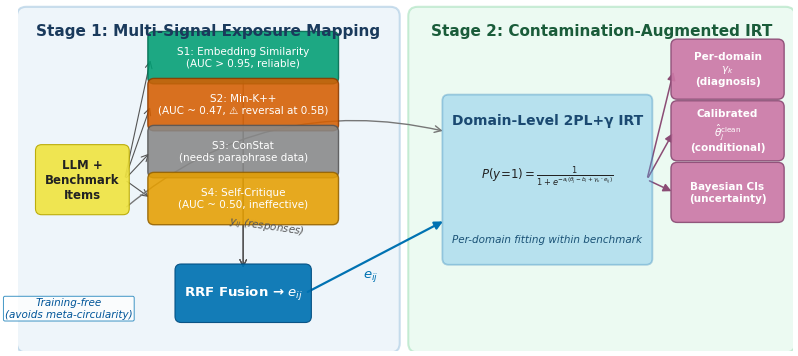

The matplotlib source for this figure: (Note: this script raises an exception after producing the figure.)
import matplotlib
matplotlib.use('Agg')
import matplotlib.pyplot as plt
from matplotlib.patches import FancyBboxPatch, FancyArrowPatch
from pathlib import Path

plt.rcParams.update({
    'pdf.fonttype': 42,
    'ps.fonttype': 42,
    'font.family': 'DejaVu Sans',
    'font.size': 10,
    'figure.dpi': 300,
    'savefig.dpi': 300,
    'savefig.bbox': 'tight',
    'savefig.pad_inches': 0.05,
})

# Okabe-Ito inspired palette
C_BLUE_BG = '#DAEAF6'
C_GREEN_BG = '#D5F5E3'
C_S1_GOOD = '#009E73'
C_S2_FAIL = '#D55E00'
C_S3_GRAY = '#888888'
C_S4_WEAK = '#E69F00'
C_FUSION = '#0072B2'
C_IRT = '#56B4E9'
C_OUTPUT = '#CC79A7'
C_INPUT = '#F0E442'
C_ARROW = '#555555'
C_TEXT = '#222222'

fig, ax = plt.subplots(figsize=(10, 4.5))
ax.set_xlim(0, 10)
ax.set_ylim(0, 4.5)
ax.axis('off')


def add_box(ax, x, y, w, h, fc, text, fs=9, tc=C_TEXT, bold=False,
            ec='#666666', lw=0.8, alpha=0.92, zorder=3, va_offset=0):
    box = FancyBboxPatch((x, y), w, h, boxstyle="round,pad=0.08",
                         facecolor=fc, edgecolor=ec, linewidth=lw,
                         alpha=alpha, zorder=zorder)
    ax.add_patch(box)
    weight = 'bold' if bold else 'normal'
    ax.text(x + w / 2, y + h / 2 + va_offset, text,
            ha='center', va='center', fontsize=fs, color=tc,
            weight=weight, zorder=zorder + 1, linespacing=1.2)


def arrow(ax, x1, y1, x2, y2, color=C_ARROW, lw=1.2, style='-|>',
          rad=0.0, zorder=2):
    a = FancyArrowPatch((x1, y1), (x2, y2), arrowstyle=style,
                        color=color, linewidth=lw, mutation_scale=12,
                        connectionstyle=f"arc3,rad={rad}", zorder=zorder)
    ax.add_patch(a)


# ═══════════ Stage backgrounds ═══════════
bg1 = FancyBboxPatch((0.1, 0.1), 4.7, 4.25, boxstyle="round,pad=0.12",
                      facecolor=C_BLUE_BG, edgecolor='#8CB8D8',
                      linewidth=1.5, alpha=0.45, zorder=0)
ax.add_patch(bg1)

bg2 = FancyBboxPatch((5.15, 0.1), 4.75, 4.25, boxstyle="round,pad=0.12",
                      facecolor=C_GREEN_BG, edgecolor='#8CD8A8',
                      linewidth=1.5, alpha=0.45, zorder=0)
ax.add_patch(bg2)

# Stage labels
ax.text(2.45, 4.15, 'Stage 1: Multi-Signal Exposure Mapping',
        ha='center', va='center', fontsize=11, fontweight='bold',
        color='#1A3A5C', zorder=5)
ax.text(7.52, 4.15, 'Stage 2: Contamination-Augmented IRT',
        ha='center', va='center', fontsize=11, fontweight='bold',
        color='#1A5C3A', zorder=5)

# ═══════════ Stage 1: Left half ═══════════

# Input box (left edge)
inp_x, inp_y, inp_w, inp_h = 0.3, 1.85, 1.05, 0.75
add_box(ax, inp_x, inp_y, inp_w, inp_h, C_INPUT,
        'LLM +\nBenchmark\nItems', fs=8.5, bold=True, ec='#B8A800')

# 4 signal boxes (column, right of input)
sig_x = 1.75
sig_w = 2.3
sig_h = 0.52
sigs_data = [
    ('S1: Embedding Similarity\n(AUC > 0.95, reliable)',       C_S1_GOOD, '#006B4F'),
    ('S2: Min-K++\n(AUC ~ 0.47, ⚠ reversal at 0.5B)',         C_S2_FAIL, '#8B3A00'),
    ('S3: ConStat\n(needs paraphrase data)',                    C_S3_GRAY, '#555555'),
    ('S4: Self-Critique\n(AUC ~ 0.50, ineffective)',            C_S4_WEAK, '#946200'),
]

sig_centers_y = []
top_y = 3.55
gap = 0.09
for i, (label, fc, ec) in enumerate(sigs_data):
    sy = top_y - i * (sig_h + gap)
    add_box(ax, sig_x, sy, sig_w, sig_h, fc, label,
            fs=7.5, tc='white', ec=ec, lw=1.0, alpha=0.88)
    sig_centers_y.append(sy + sig_h / 2)

# Arrows: input → each signal
inp_cx = inp_x + inp_w
inp_cy = inp_y + inp_h / 2
for cy in sig_centers_y:
    arrow(ax, inp_cx + 0.02, inp_cy, sig_x - 0.04, cy, lw=0.8,
          style='->', rad=0.0)

# RRF Fusion box (below signals, centered)
fus_x, fus_y, fus_w, fus_h = 2.1, 0.45, 1.6, 0.6
add_box(ax, fus_x, fus_y, fus_w, fus_h, C_FUSION,
        'RRF Fusion → $e_{ij}$', fs=9.5, tc='white',
        bold=True, ec='#004C7F')

# Arrows: signals → fusion (converge)
fus_top_cx = fus_x + fus_w / 2
for cy in sig_centers_y:
    arrow(ax, sig_x + sig_w / 2, cy - sig_h / 2 + 0.01,
          fus_top_cx, fus_y + fus_h, lw=0.7, style='->')

# "Training-free" annotation (bottom-left)
ax.text(0.65, 0.55, 'Training-free\n(avoids meta-circularity)',
        ha='center', va='center', fontsize=7.5, fontstyle='italic',
        color='#005599', zorder=5,
        bbox=dict(boxstyle='round,pad=0.15', facecolor='white',
                  edgecolor='#0072B2', alpha=0.75, linewidth=0.7))

# ═══════════ Connecting arrows Stage1 → Stage2 ═══════════

# e_ij arrow (from fusion to IRT)
irt_x, irt_y, irt_w, irt_h = 5.55, 1.2, 2.55, 2.05
arrow(ax, fus_x + fus_w, fus_y + fus_h / 2,
      irt_x - 0.04, irt_y + 0.5,
      color=C_FUSION, lw=1.6, style='-|>')
ax.text(4.55, 0.98, '$e_{ij}$', fontsize=9.5, color=C_FUSION,
        ha='center', va='center', fontweight='bold', fontstyle='italic', zorder=5)

# y_ij arrow (from input down and across to IRT)
arrow(ax, inp_cx + 0.02, inp_y,
      irt_x - 0.04, irt_y + irt_h - 0.4,
      color='#777777', lw=1.0, style='->', rad=-0.25)
ax.text(3.2, 1.62, '$y_{ij}$ (responses)', fontsize=7.5,
        color='#555555', ha='center', va='center', fontstyle='italic',
        zorder=5, rotation=-8)

# ═══════════ Stage 2: Right half ═══════════

# IRT model box (large)
add_box(ax, irt_x, irt_y, irt_w, irt_h, C_IRT, '',
        ec='#2980B9', lw=1.3, alpha=0.35)

# IRT title
ax.text(irt_x + irt_w / 2, irt_y + irt_h - 0.25,
        'Domain-Level 2PL+γ IRT', ha='center', va='center',
        fontsize=10, fontweight='bold', color='#1A4971', zorder=5)

# IRT equation (2PL+γ primary model)
irt_eq = (r'$P(y\!=\!1) = \frac{1}'
          r'{1 + e^{-a_i(\theta_j - b_i + \gamma_k \cdot e_{ij})}}$')
ax.text(irt_x + irt_w / 2, irt_y + irt_h / 2 + 0.05,
        irt_eq, ha='center', va='center', fontsize=8.5,
        color=C_TEXT, zorder=5)

# "Per-domain fitting" note
ax.text(irt_x + irt_w / 2, irt_y + 0.25,
        'Per-domain fitting within benchmark', ha='center', va='center',
        fontsize=7.5, fontstyle='italic', color='#1A5276', zorder=5)

# Output boxes (right of IRT)
out_x = 8.5
out_w = 1.3
out_h = 0.62
out_gap = 0.18
outputs = [
    'Per-domain\n$\\gamma_k$\n(diagnosis)',
    'Calibrated\n$\\hat{\\theta}_j^{\\mathrm{clean}}$\n(conditional)',
    'Bayesian CIs\n(uncertainty)',
]

out_centers_y = []
out_top = 3.35
for i, label in enumerate(outputs):
    oy = out_top - i * (out_h + out_gap)
    add_box(ax, out_x, oy, out_w, out_h, C_OUTPUT, label,
            fs=7.5, tc='white', ec='#8B4C75', bold=True, lw=1.0)
    out_centers_y.append(oy + out_h / 2)

# Arrows: IRT → outputs
irt_right = irt_x + irt_w
irt_mid_y = irt_y + irt_h / 2
for oy in out_centers_y:
    arrow(ax, irt_right + 0.01, irt_mid_y,
          out_x - 0.04, oy, color='#8B4C75', lw=1.1, style='-|>')

# ═══════════ Save ═══════════
out_dir = Path(__file__).parent
fig.savefig(out_dir / 'fig_pipeline.pdf', format='pdf')
fig.savefig(out_dir / 'fig_pipeline.png', format='png')
plt.close(fig)
print('Done: fig_pipeline.pdf + fig_pipeline.png')
